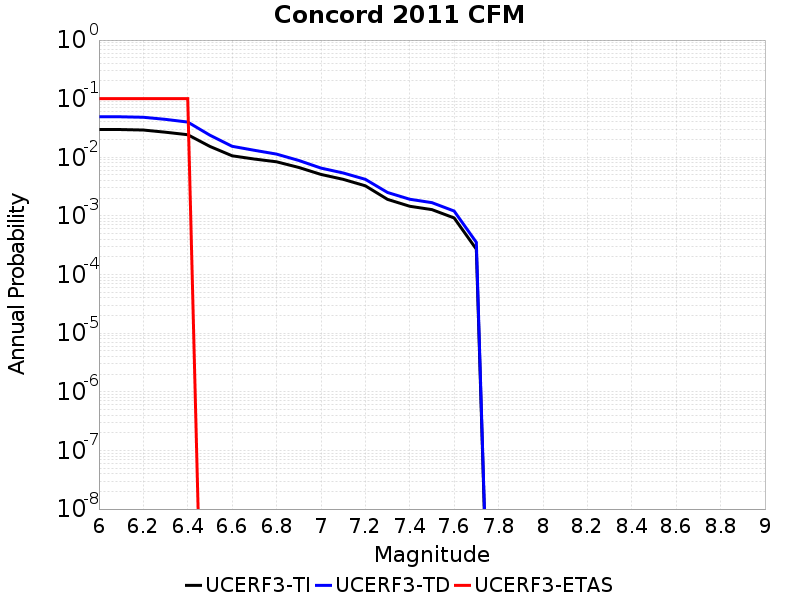

The file beside this chart, header and first rows:
Magnitude, UCERF3-TI Prob, UCERF3-TD Prob, UCERF3-ETAS Prob
6.0, 0.02974, 0.04908, 0.1
6.1, 0.02974, 0.04908, 0.1
6.2, 0.0292, 0.0482, 0.1
6.3, 0.02679, 0.04439, 0.1
6.4, 0.02429, 0.03992, 0.1
6.5, 0.01533, 0.02381, 0.0
6.6, 0.01061, 0.01541, 0.0
6.7, 0.009341, 0.01317, 0.0
6.8, 0.008384, 0.01134, 0.0
6.9, 0.006717, 0.008839, 0.0
7.0, 0.005106, 0.006551, 0.0
7.1, 0.004212, 0.005405, 0.0
7.2, 0.003265, 0.004212, 0.0
7.3, 0.001916, 0.002512, 0.0
7.4, 0.001462, 0.001926, 0.0
7.5, 0.001282, 0.001685, 0.0
7.6, 9.2382677E-4, 0.001212, 0.0
7.7, 2.708347E-4, 3.5457898E-4, 0.0
